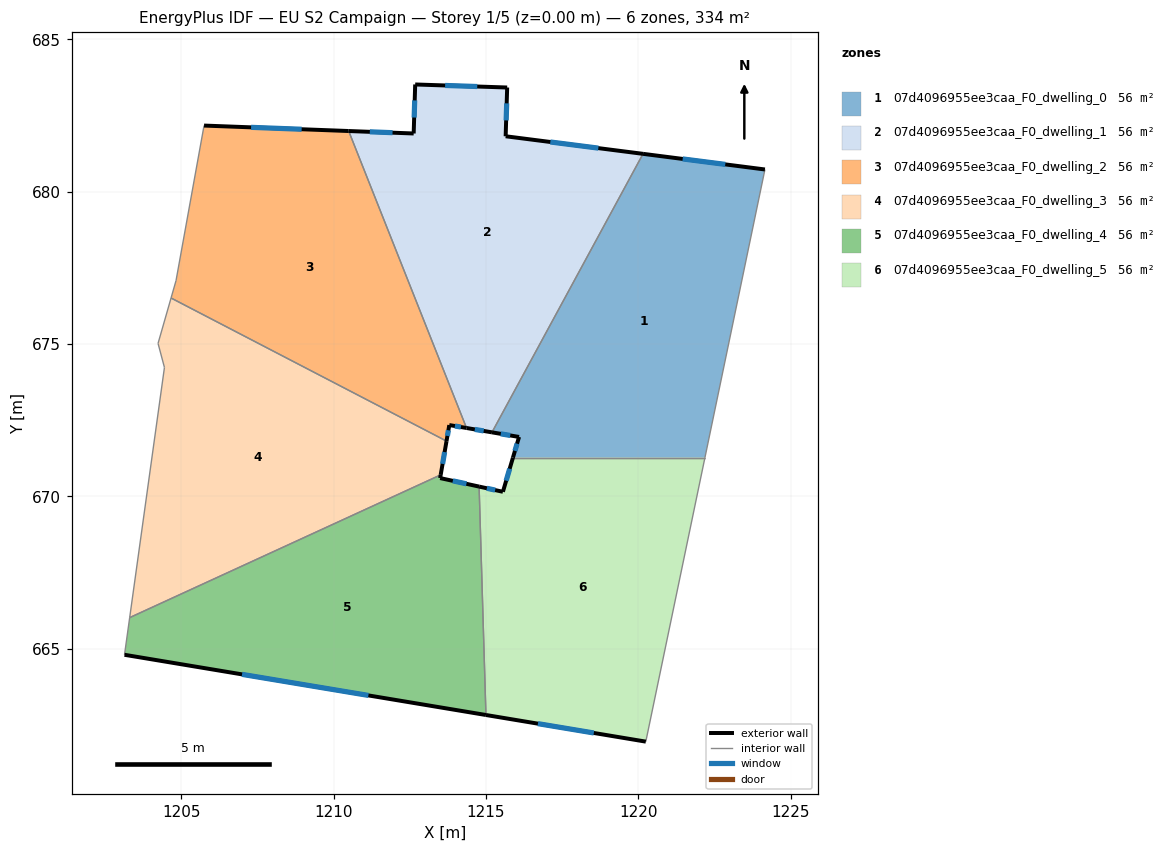
=== STOREY PLAN SPEC (per zone: floor XY polygon, exterior-wall plan segments, windows/doors) ===
zone 1: 07d4096955ee3caa_F0_dwelling_0  (55.7 m²)
  floor: (1224.16, 680.73) (1222.19, 671.28) (1215.89, 671.28) (1216.09, 671.95) (1215.20, 672.10) (1220.16, 681.25)
  exterior wall: (1216.09, 671.95) – (1215.89, 671.28)  [0.7 m]
    window: (1216.02, 671.73) – (1215.95, 671.50)  [0.3 m²]
  exterior wall: (1215.20, 672.10) – (1216.09, 671.95)  [0.9 m]
    window: (1215.49, 672.05) – (1215.80, 672.00)  [0.3 m²]
  exterior wall: (1224.16, 680.73) – (1220.16, 681.25)  [4.0 m]
    window: (1222.86, 680.90) – (1221.46, 681.08)  [1.5 m²]
  interior walls: 3
zone 2: 07d4096955ee3caa_F0_dwelling_1  (55.7 m²)
  floor: (1220.16, 681.25) (1215.20, 672.10) (1214.36, 672.25) (1210.50, 681.99) (1212.63, 681.91) (1212.68, 683.52) (1215.70, 683.42) (1215.65, 681.82)
  exterior wall: (1215.70, 683.42) – (1212.68, 683.52)  [3.0 m]
    window: (1214.72, 683.45) – (1213.66, 683.49)  [1.1 m²]
  exterior wall: (1215.65, 681.82) – (1215.70, 683.42)  [1.6 m]
    window: (1215.66, 682.34) – (1215.68, 682.90)  [0.6 m²]
  exterior wall: (1220.16, 681.25) – (1215.65, 681.82)  [4.5 m]
    window: (1218.69, 681.43) – (1217.11, 681.63)  [1.7 m²]
  exterior wall: (1214.36, 672.25) – (1215.20, 672.10)  [0.8 m]
    window: (1214.64, 672.20) – (1214.93, 672.15)  [0.3 m²]
  exterior wall: (1212.63, 681.91) – (1210.50, 681.99)  [2.1 m]
    window: (1211.94, 681.94) – (1211.19, 681.97)  [0.8 m²]
  exterior wall: (1212.68, 683.52) – (1212.63, 681.91)  [1.6 m]
    window: (1212.66, 683.00) – (1212.65, 682.44)  [0.6 m²]
  interior walls: 2
zone 3: 07d4096955ee3caa_F0_dwelling_2  (55.7 m²)
  floor: (1210.50, 681.99) (1214.36, 672.25) (1213.80, 672.34) (1213.71, 671.82) (1204.67, 676.51) (1204.83, 677.08) (1205.75, 682.17)
  exterior wall: (1210.50, 681.99) – (1205.75, 682.17)  [4.8 m]
    window: (1208.95, 682.05) – (1207.29, 682.11)  [1.7 m²]
  exterior wall: (1213.80, 672.34) – (1214.36, 672.25)  [0.6 m]
    window: (1213.98, 672.31) – (1214.18, 672.28)  [0.2 m²]
  exterior wall: (1213.71, 671.82) – (1213.80, 672.34)  [0.5 m]
    window: (1213.74, 671.99) – (1213.77, 672.17)  [0.2 m²]
  interior walls: 4
zone 4: 07d4096955ee3caa_F0_dwelling_3  (55.7 m²)
  floor: (1213.71, 671.82) (1213.52, 670.71) (1203.31, 666.02) (1204.45, 674.23) (1204.24, 675.02) (1204.67, 676.51)
  exterior wall: (1213.52, 670.71) – (1213.71, 671.82)  [1.1 m]
    window: (1213.58, 671.07) – (1213.64, 671.46)  [0.4 m²]
  interior walls: 5
zone 5: 07d4096955ee3caa_F0_dwelling_4  (55.7 m²)
  floor: (1214.78, 670.32) (1215.00, 662.83) (1203.14, 664.80) (1203.31, 666.02) (1213.52, 670.71) (1213.50, 670.60)
  exterior wall: (1213.50, 670.60) – (1213.52, 670.71)  [0.1 m]
  exterior wall: (1214.78, 670.32) – (1213.50, 670.60)  [1.3 m]
    window: (1214.36, 670.41) – (1213.91, 670.51)  [0.5 m²]
  exterior wall: (1203.14, 664.80) – (1215.00, 662.83)  [12.0 m]
    window: (1207.00, 664.16) – (1211.14, 663.47)  [4.4 m²]
  interior walls: 3
zone 6: 07d4096955ee3caa_F0_dwelling_5  (55.7 m²)
  floor: (1222.19, 671.28) (1220.25, 661.95) (1215.00, 662.83) (1214.78, 670.32) (1215.56, 670.15) (1215.89, 671.28)
  exterior wall: (1215.56, 670.15) – (1214.78, 670.32)  [0.8 m]
    window: (1215.30, 670.21) – (1215.03, 670.27)  [0.3 m²]
  exterior wall: (1215.89, 671.28) – (1215.56, 670.15)  [1.2 m]
    window: (1215.78, 670.91) – (1215.67, 670.52)  [0.4 m²]
  exterior wall: (1215.00, 662.83) – (1220.25, 661.95)  [5.3 m]
    window: (1216.71, 662.54) – (1218.54, 662.24)  [2.0 m²]
  interior walls: 3

=== DERIVED (storey summary) ===
Building: EU S2 Campaign
Storey: 1 of 5  (floor level z = 0.00 m)
Storey gross floor area: 334.4 m²
Zones on this storey: 6
  - 07d4096955ee3caa_F0_dwelling_0: floor 55.7 m²; exterior wall 5.6 m (16.9 m²); 3 window(s) 2.1 m²; WWR 12.2%
  - 07d4096955ee3caa_F0_dwelling_1: floor 55.7 m²; exterior wall 13.8 m (41.3 m²); 6 window(s) 5.0 m²; WWR 12.2%
  - 07d4096955ee3caa_F0_dwelling_2: floor 55.7 m²; exterior wall 5.9 m (17.6 m²); 3 window(s) 2.1 m²; WWR 12.2%
  - 07d4096955ee3caa_F0_dwelling_3: floor 55.7 m²; exterior wall 1.1 m (3.4 m²); 1 window(s) 0.4 m²; WWR 12.2%
  - 07d4096955ee3caa_F0_dwelling_4: floor 55.7 m²; exterior wall 13.4 m (40.3 m²); 2 window(s) 4.9 m²; WWR 12.1%
  - 07d4096955ee3caa_F0_dwelling_5: floor 55.7 m²; exterior wall 7.3 m (21.9 m²); 3 window(s) 2.7 m²; WWR 12.2%
Zone adjacency (shared interzone walls):
  - 07d4096955ee3caa_F0_dwelling_0 ↔ 07d4096955ee3caa_F0_dwelling_1
  - 07d4096955ee3caa_F0_dwelling_0 ↔ 07d4096955ee3caa_F0_dwelling_5
  - 07d4096955ee3caa_F0_dwelling_1 ↔ 07d4096955ee3caa_F0_dwelling_2
  - 07d4096955ee3caa_F0_dwelling_2 ↔ 07d4096955ee3caa_F0_dwelling_3
  - 07d4096955ee3caa_F0_dwelling_3 ↔ 07d4096955ee3caa_F0_dwelling_4
  - 07d4096955ee3caa_F0_dwelling_4 ↔ 07d4096955ee3caa_F0_dwelling_5